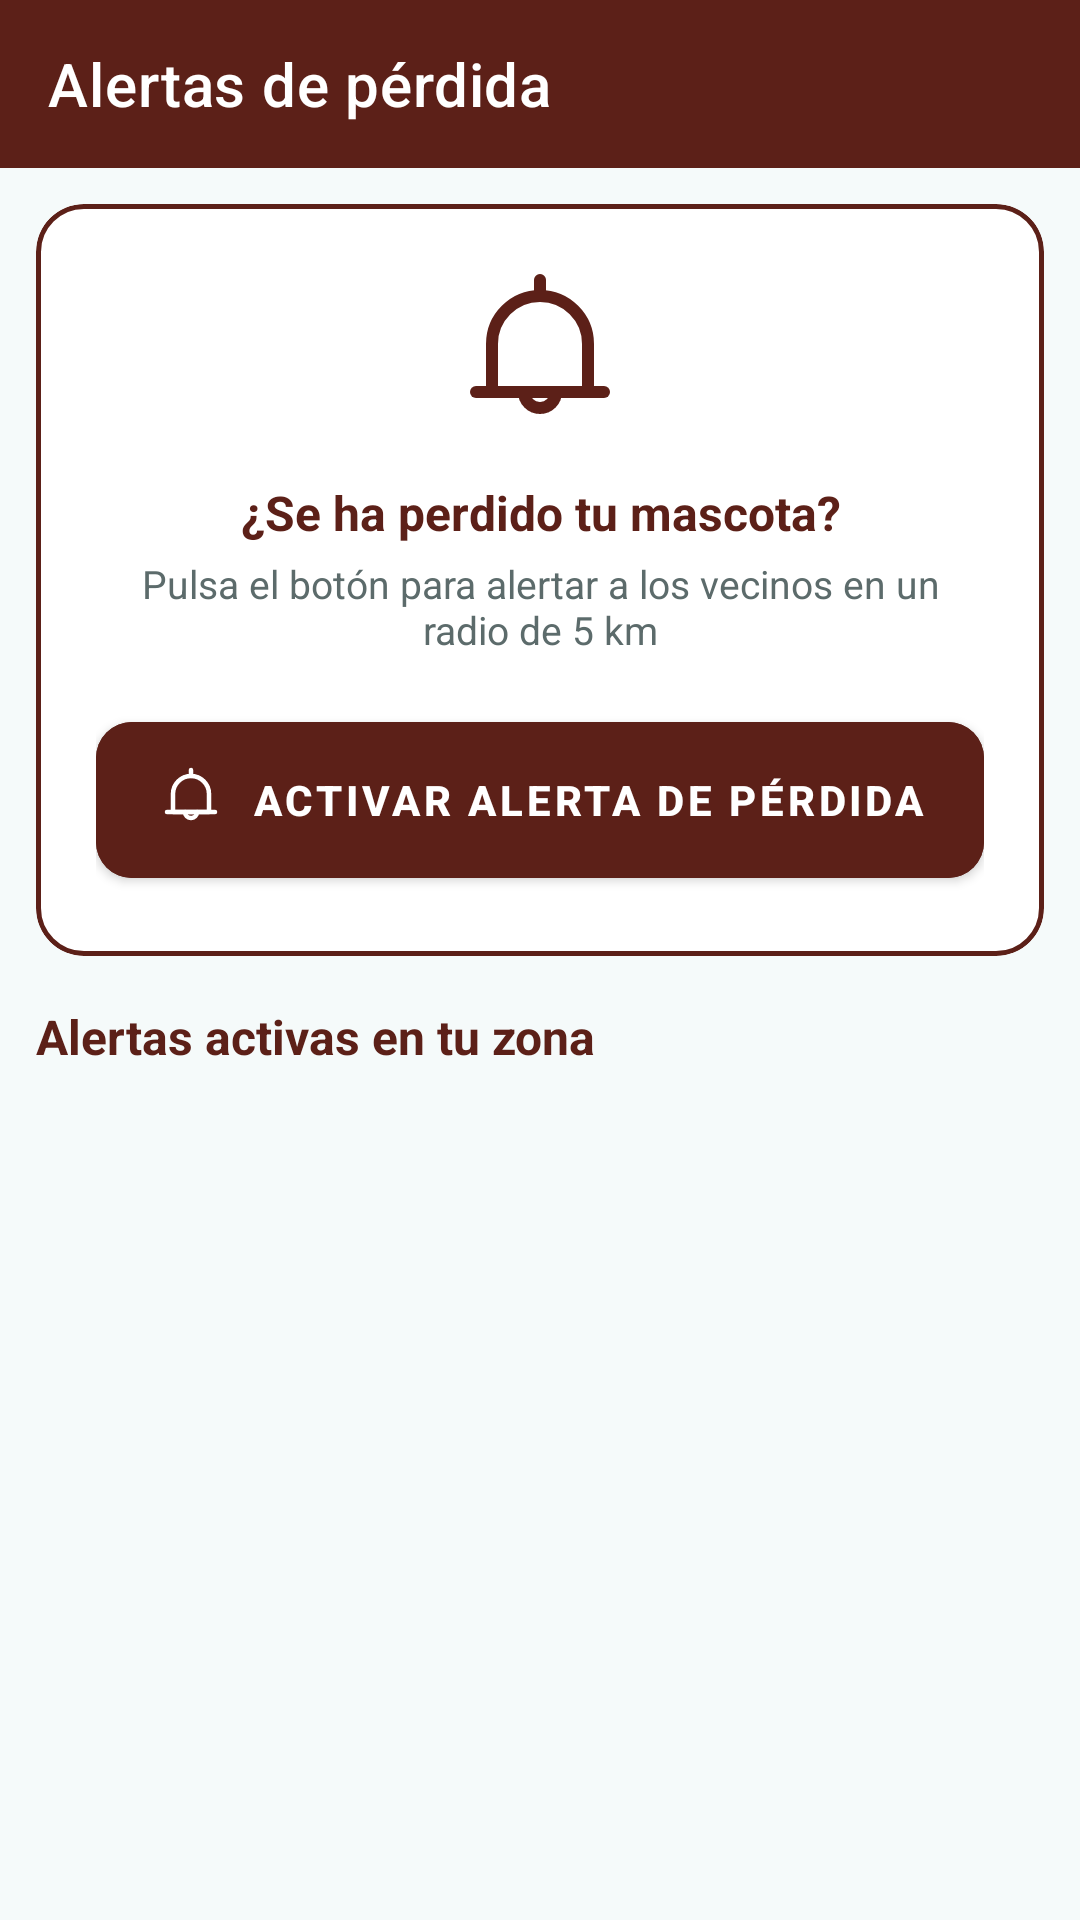

Here is an Android app screen rendered from its layout file. Give the layout XML and the strings, colors and styles it references.
<!-- AndroidManifest.xml: application theme Theme.HaruPetcare -->
<!-- res/layout/fragment_alertas.xml -->
<?xml version="1.0" encoding="utf-8"?>
<androidx.coordinatorlayout.widget.CoordinatorLayout
    xmlns:android="http://schemas.android.com/apk/res/android"
    xmlns:app="http://schemas.android.com/apk/res-auto"
    android:layout_width="match_parent"
    android:layout_height="match_parent"
    android:background="@color/haru_surface">

    
    <com.google.android.material.appbar.AppBarLayout
        android:layout_width="match_parent"
        android:layout_height="wrap_content"
        android:background="@color/haru_brown"
        app:elevation="0dp">

        <com.google.android.material.appbar.MaterialToolbar
            android:id="@+id/toolbarAlertas"
            android:layout_width="match_parent"
            android:layout_height="?attr/actionBarSize"
            android:background="@color/haru_brown"
            app:title="Alertas de pérdida"
            app:titleTextColor="@color/haru_on_primary"/>

    </com.google.android.material.appbar.AppBarLayout>

    <androidx.core.widget.NestedScrollView
        android:layout_width="match_parent"
        android:layout_height="match_parent"
        app:layout_behavior="@string/appbar_scrolling_view_behavior">

        <LinearLayout
            android:layout_width="match_parent"
            android:layout_height="wrap_content"
            android:orientation="vertical"
            android:padding="12dp">

            
            <com.google.android.material.card.MaterialCardView
                android:layout_width="match_parent"
                android:layout_height="wrap_content"
                android:layout_marginBottom="16dp"
                app:cardCornerRadius="16dp"
                app:cardElevation="0dp"
                app:strokeColor="@color/haru_brown"
                app:strokeWidth="1.5dp">

                <LinearLayout
                    android:layout_width="match_parent"
                    android:layout_height="wrap_content"
                    android:orientation="vertical"
                    android:padding="20dp"
                    android:gravity="center">

                    <ImageView
                        android:layout_width="64dp"
                        android:layout_height="64dp"
                        android:src="@drawable/ic_bell"
                        app:tint="@color/haru_brown"
                        android:layout_marginBottom="8dp"
                        android:contentDescription="Alerta"/>

                    <TextView
                        android:layout_width="wrap_content"
                        android:layout_height="wrap_content"
                        android:text="¿Se ha perdido tu mascota?"
                        android:textSize="16sp"
                        android:textStyle="bold"
                        android:textColor="@color/haru_brown"
                        android:gravity="center"
                        android:layout_marginBottom="4dp"/>

                    <TextView
                        android:layout_width="wrap_content"
                        android:layout_height="wrap_content"
                        android:text="Pulsa el botón para alertar a los vecinos en un radio de 5 km"
                        android:textSize="13sp"
                        android:textColor="@color/haru_text_secondary"
                        android:gravity="center"
                        android:layout_marginBottom="16dp"/>

                    <com.google.android.material.button.MaterialButton
                        android:id="@+id/btnEmergencia"
                        android:layout_width="match_parent"
                        android:layout_height="wrap_content"
                        android:text="Activar alerta de pérdida"
                        android:textSize="14sp"
                        android:textStyle="bold"
                        android:padding="14dp"
                        android:backgroundTint="@color/haru_brown"
                        android:textColor="@color/haru_on_primary"
                        app:cornerRadius="12dp"
                        app:icon="@drawable/ic_bell"
                        app:iconTint="@color/haru_white"
                        app:iconGravity="textStart"/>

                </LinearLayout>

            </com.google.android.material.card.MaterialCardView>

            
            <TextView
                android:layout_width="wrap_content"
                android:layout_height="wrap_content"
                android:text="Alertas activas en tu zona"
                android:textSize="16sp"
                android:textStyle="bold"
                android:textColor="@color/haru_brown"
                android:layout_marginBottom="8dp"/>

            <ProgressBar
                android:id="@+id/progressBarAlertas"
                android:layout_width="wrap_content"
                android:layout_height="wrap_content"
                android:layout_gravity="center"
                android:indeterminateTint="@color/haru_brown"
                android:visibility="gone"/>

            
            <LinearLayout
                android:id="@+id/layoutSinAlertas"
                android:layout_width="match_parent"
                android:layout_height="wrap_content"
                android:orientation="vertical"
                android:gravity="center"
                android:padding="32dp"
                android:visibility="gone">

                <ImageView
                    android:layout_width="64dp"
                    android:layout_height="64dp"
                    android:src="@drawable/ic_check"
                    app:tint="@color/haru_teal"
                    android:layout_marginBottom="12dp"
                    android:contentDescription="Sin alertas"/>

                <TextView
                    android:layout_width="wrap_content"
                    android:layout_height="wrap_content"
                    android:text="No hay mascotas perdidas cerca"
                    android:textSize="15sp"
                    android:textColor="@color/haru_text_secondary"
                    android:gravity="center"/>

            </LinearLayout>

            
            <androidx.recyclerview.widget.RecyclerView
                android:id="@+id/rvAlertas"
                android:layout_width="match_parent"
                android:layout_height="wrap_content"
                android:paddingBottom="24dp"
                android:clipToPadding="false"
                android:nestedScrollingEnabled="false"/>

        </LinearLayout>

    </androidx.core.widget.NestedScrollView>

</androidx.coordinatorlayout.widget.CoordinatorLayout>
<!-- resources referenced by this layout -->
<resources>
  <color name="haru_brown">#5C2018</color>
  <color name="haru_on_primary">#FFFFFF</color>
  <color name="haru_surface">#F5FAFA</color>
  <color name="haru_teal">#4BBFBF</color>
  <color name="haru_text_secondary">#5C6B6B</color>
  <color name="haru_white">#FFFFFF</color>
  <!-- drawable ic_bell (drawable) -->
  <?xml version="1.0" encoding="utf-8"?>
  <vector xmlns:android="http://schemas.android.com/apk/res/android"
      android:width="24dp"
      android:height="24dp"
      android:viewportWidth="24"
      android:viewportHeight="24">
      <path
          android:fillColor="@android:color/transparent"
          android:strokeColor="#000000"
          android:strokeWidth="1.5"
          android:strokeLineCap="round"
          android:strokeLineJoin="round"
          android:pathData="M6,10C6,6.69 8.69,4 12,4C15.31,4 18,6.69 18,10V16H6V10Z"/>
      <path
          android:fillColor="@android:color/transparent"
          android:strokeColor="#000000"
          android:strokeWidth="1.5"
          android:strokeLineCap="round"
          android:strokeLineJoin="round"
          android:pathData="M4,16H20"/>
      <path
          android:fillColor="@android:color/transparent"
          android:strokeColor="#000000"
          android:strokeWidth="1.5"
          android:strokeLineCap="round"
          android:strokeLineJoin="round"
          android:pathData="M10,16C10,17.1 10.9,18 12,18C13.1,18 14,17.1 14,16"/>
      <path
          android:fillColor="@android:color/transparent"
          android:strokeColor="#000000"
          android:strokeWidth="1.5"
          android:strokeLineCap="round"
          android:strokeLineJoin="round"
          android:pathData="M12,4V2"/>
  </vector>
  <!-- drawable ic_check (drawable) -->
  <?xml version="1.0" encoding="utf-8"?>
  <vector xmlns:android="http://schemas.android.com/apk/res/android"
      android:width="24dp"
      android:height="24dp"
      android:viewportWidth="24"
      android:viewportHeight="24">
      <path
          android:fillColor="@android:color/transparent"
          android:strokeColor="#000000"
          android:strokeWidth="2"
          android:strokeLineCap="round"
          android:strokeLineJoin="round"
          android:pathData="M20,6 L9,17 L4,12"/>
  </vector>
  <style name="Theme.HaruPetcare" parent="Theme.MaterialComponents.DayNight.NoActionBar">
          <item name="colorPrimary">@color/haru_teal</item>
          <item name="colorPrimaryVariant">@color/haru_teal_dark</item>
          <item name="colorSecondary">@color/haru_brown</item>
          <item name="colorSecondaryVariant">@color/haru_brown_light</item>
          <item name="android:colorBackground">@color/haru_surface</item>
          <item name="colorOnPrimary">@color/haru_on_primary</item>
          <item name="colorOnSecondary">@color/haru_on_primary</item>
          <item name="colorSurface">@color/haru_white</item>
          <item name="colorOnSurface">@color/haru_text_primary</item>
          <item name="materialAlertDialogTheme">
              @style/ThemeOverlay.MaterialComponents.Dialog.Alert
          </item>
      </style>
  <color name="haru_teal_dark">#2E9494</color>
  <color name="haru_brown_light">#8B4A3A</color>
  <color name="haru_text_primary">#1A1A1A</color>
</resources>
